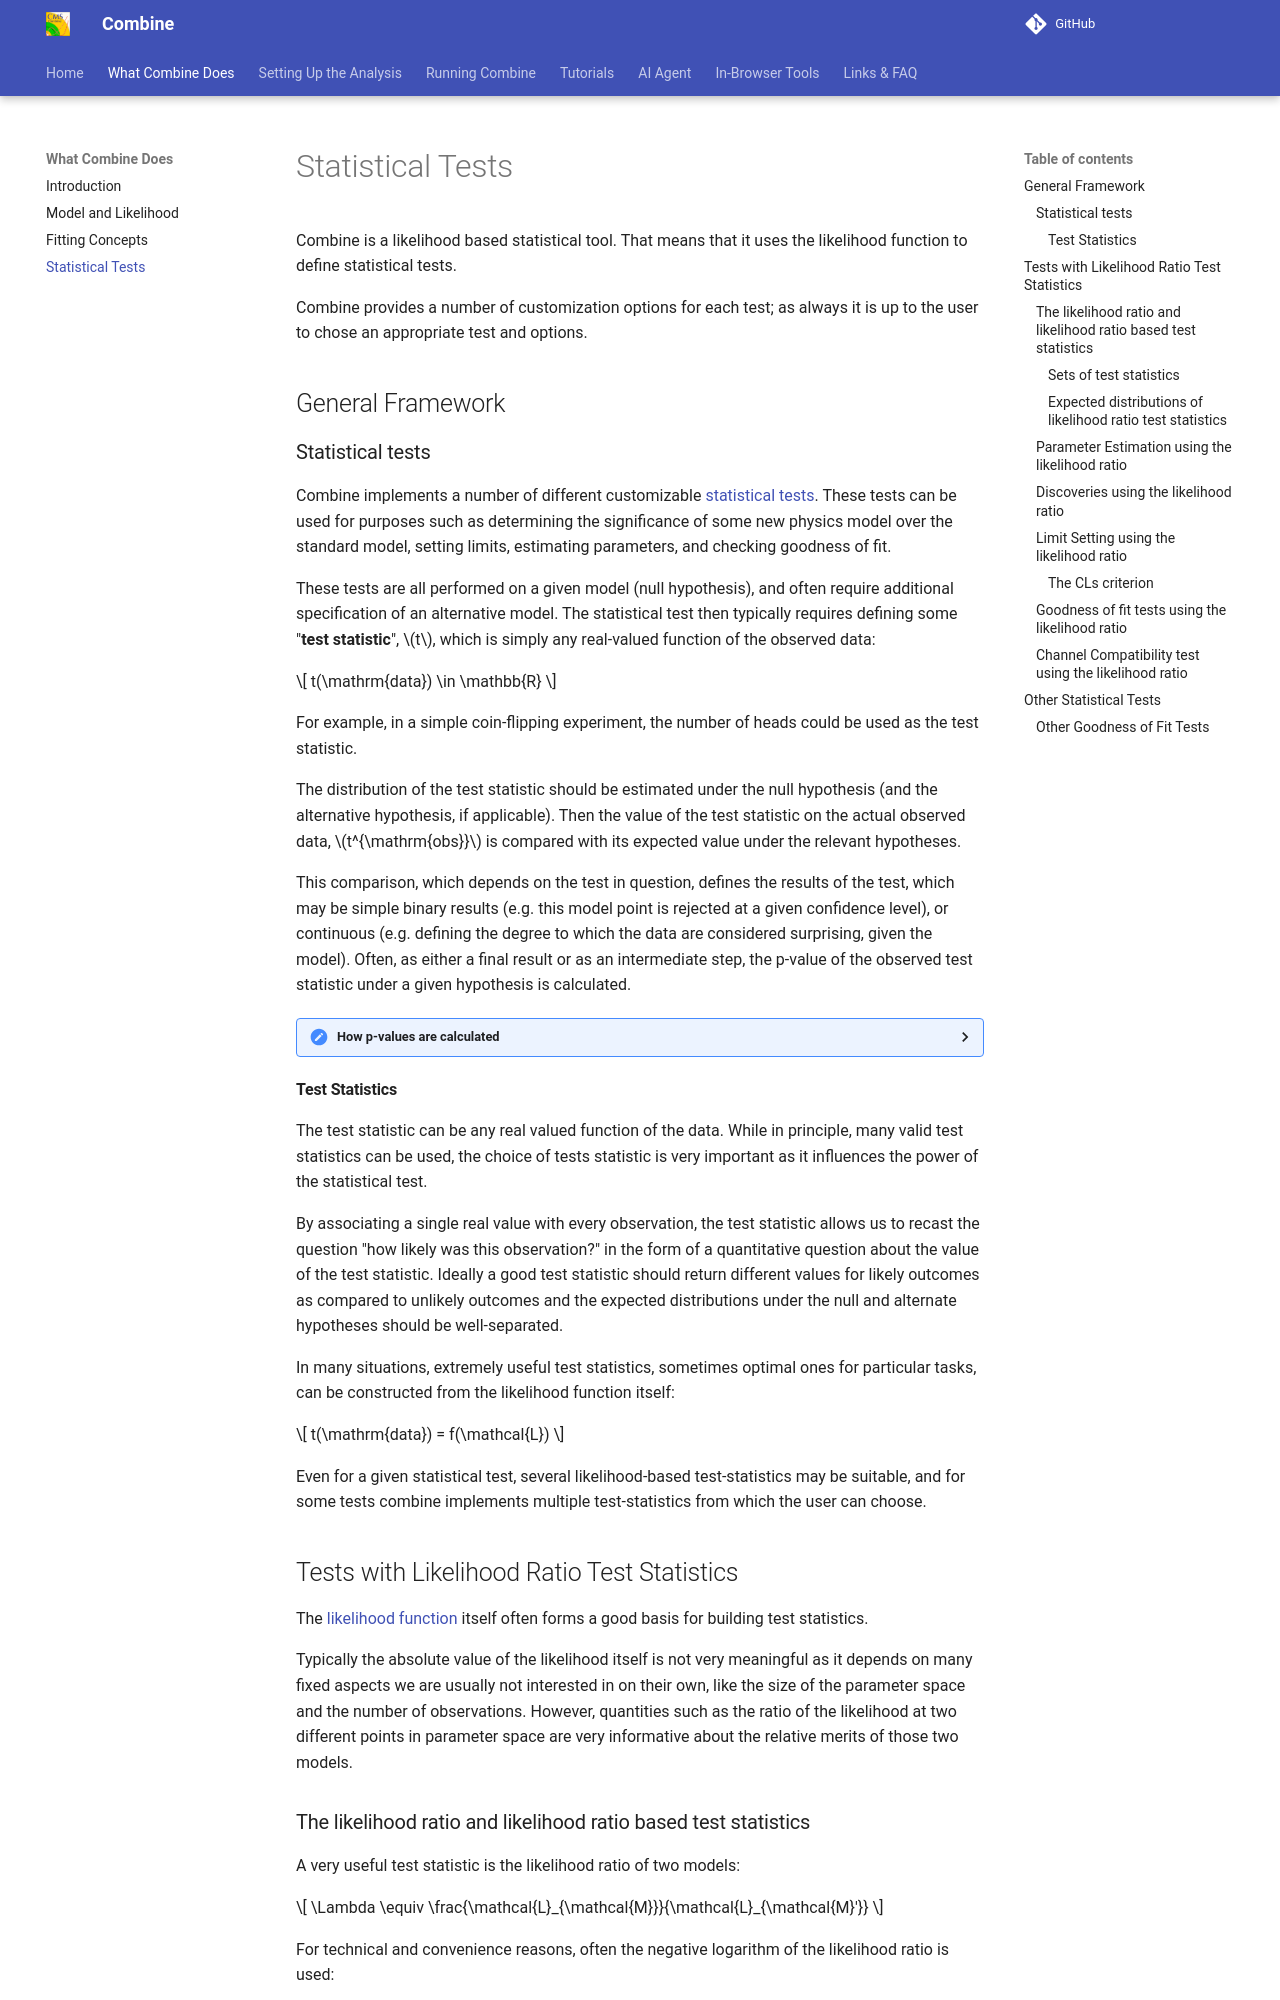

repository: cms-analysis/HiggsAnalysis-CombinedLimit · page: main/what_combine_does/statistical_tests/index.html · generator: mkdocs

# Statistical Tests


Combine is a likelihood based statistical tool.
That means that it uses the likelihood function to define statistical tests.

Combine provides a number of customization options for each test; as always it is up to the user to chose an appropriate test and options.


## General Framework


### Statistical tests

Combine implements a number of different customizable [statistical tests](https://pdg.lbl.gov/2022/web/viewer.html?file=../reviews/rpp2022-rev-statistics.pdf#section.40.3).
These tests can be used for purposes such as determining the significance of some new physics model over the standard model, setting limits, estimating parameters, and checking goodness of fit.

These tests are all performed on a given model (null hypothesis), and often require additional specification of an alternative model.
The statistical test then typically requires defining some "**test statistic**", $t$, which is simply any real-valued function of the observed data:

$$ t(\mathrm{data}) \in \mathbb{R} $$

For example, in a simple coin-flipping experiment, the number of heads could be used as the test statistic.

The distribution of the test statistic should be estimated under the null hypothesis (and the alternative hypothesis, if applicable).
Then the value of the test statistic on the actual observed data, $t^{\mathrm{obs}}$ is compared with its expected value under the relevant hypotheses.

<div class="p value explainer", id="pvalexplainer">
<!--- this div exists as a convenient link target to the p-value explainer below. It is placed slightly above the explainer, because otherwise the explainer is covered by the page header-->
</div>

This comparison, which depends on the test in question, defines the results of the test, which may be simple binary results (e.g. this model point is rejected at a given confidence level), or continuous (e.g. defining the degree to which the data are considered surprising, given the model).
Often, as either a final result or as an intermediate step, the p-value of the observed test statistic under a given hypothesis is calculated.



/// details | **How p-values are calculated**


The distribution of the test statistic, $t$ under some model hypothesis $\mathcal{M}$ is:

$$t \stackrel{\mathcal{M}}{\sim} D_{\mathcal{M}}$$

And the observed value of the test statistic is $t_{\mathrm{obs}}$.
The p-value of the observed result gives the probability of having observed a test statistic at least as extreme as the actual observation. For example, this may be:

$$p = \int_{t_{\mathrm{min}}}^{t_\mathrm{obs}} D_{\mathcal{M}} \mathrm{d}t$$

In some cases, the bounds of the integral may be modified, such as $( t_{\mathrm{obs}}, t_{\mathrm{max}} )$ or $(-t_{\mathrm{obs}}, t_{\mathrm{obs}} )$, depending on the details of the test being performed.
And specifically, for the distribution in question, whether an observed value in the right tail, left tail, or either tail of the distribution is considered as unexpected.

The p-values using the left-tail and right tail are related to each other via $p_{\mathrm{left}} = 1 - p_{\mathrm{right}}$.

///

#### Test Statistics

The test statistic can be any real valued function of the data.
While in principle, many valid test statistics can be used, the choice of tests statistic is very important as it influences the power of the statistical test.

By associating a single real value with every observation, the test statistic allows us to recast the question "how likely was this observation?" in the form of a quantitative question about the value of the test statistic.
Ideally a good test statistic should return different values for likely outcomes as compared to unlikely outcomes and the expected distributions under the null and alternate hypotheses should be well-separated.

In many situations, extremely useful test statistics, sometimes optimal ones for particular tasks, can be constructed from the likelihood function itself:

$$ t(\mathrm{data}) = f(\mathcal{L}) $$

Even for a given statistical test, several likelihood-based test-statistics may be suitable, and for some tests combine implements multiple test-statistics from which the user can choose.

## Tests with Likelihood Ratio Test Statistics

The [likelihood function](../../what_combine_does/model_and_likelihood/#the-likelihood) itself often forms a good basis for building test statistics.

Typically the absolute value of the likelihood itself is not very meaningful as it depends on many fixed aspects we are usually not interested in on their own, like the size of the parameter space and the number of observations.
However, quantities such as the ratio of the likelihood at two different points in parameter space are very informative about the relative merits of those two models.
